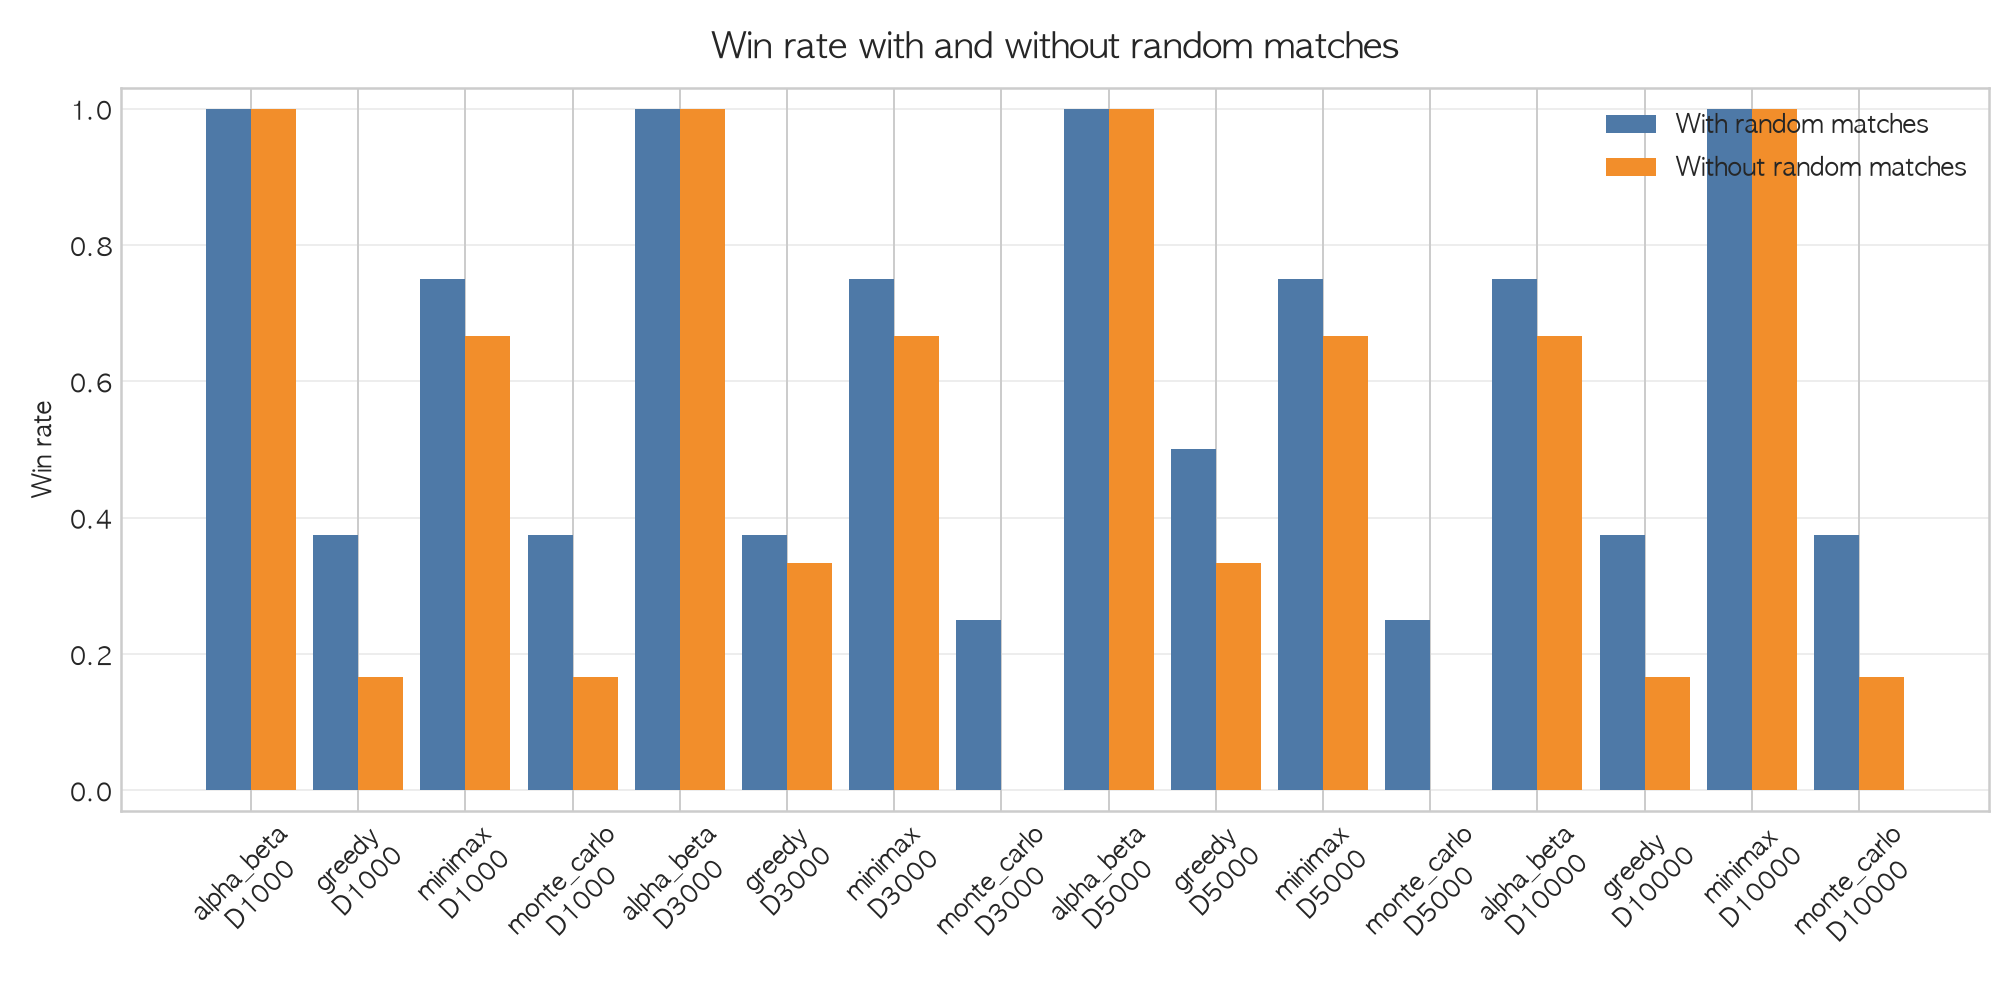

The table this chart was drawn from, first rows:
agent_name, dict_size, with_random_win_rate, without_random_win_rate
alpha_beta, 1000, 1, 1
greedy, 1000, 0.375, 0.1667
minimax, 1000, 0.75, 0.6667
monte_carlo, 1000, 0.375, 0.1667
alpha_beta, 3000, 1, 1
greedy, 3000, 0.375, 0.3333
minimax, 3000, 0.75, 0.6667
monte_carlo, 3000, 0.25, 0.000000
alpha_beta, 5000, 1, 1
greedy, 5000, 0.5, 0.3333
minimax, 5000, 0.75, 0.6667
monte_carlo, 5000, 0.25, 0.000000
alpha_beta, 10000, 0.75, 0.6667
greedy, 10000, 0.375, 0.1667
minimax, 10000, 1, 1
monte_carlo, 10000, 0.375, 0.1667
